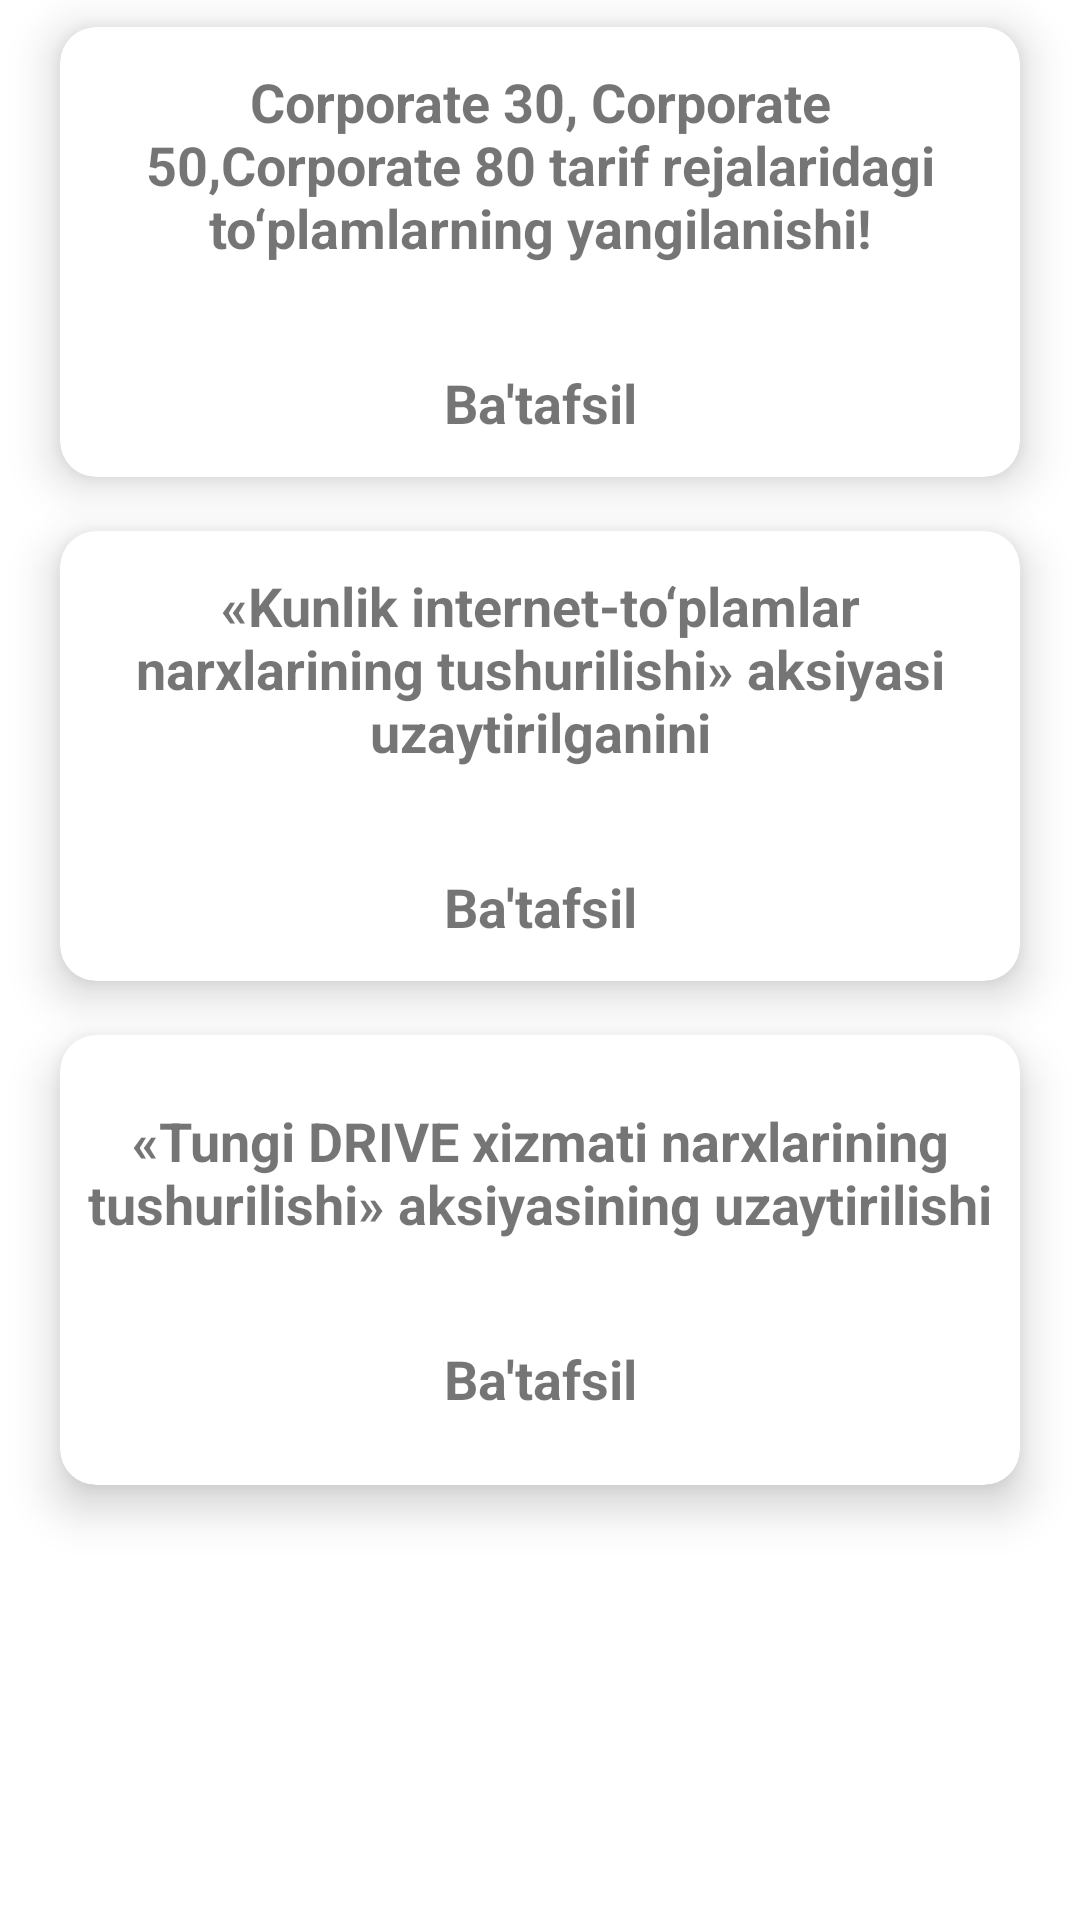

This screen was rendered from an Android layout file. Write that file and the resources it references.
<!-- AndroidManifest.xml: application theme Theme.UMSKodlar -->
<!-- res/layout/fragment_news.xml -->
<LinearLayout xmlns:android="http://schemas.android.com/apk/res/android"
    xmlns:app="http://schemas.android.com/apk/res-auto"
    xmlns:tools="http://schemas.android.com/tools"
    android:layout_width="match_parent"
    android:orientation="vertical"
    android:layout_height="match_parent"
    tools:context="Fragment.NewsFragment">

    <androidx.cardview.widget.CardView
        android:layout_width="match_parent"
        android:layout_height="@dimen/size_150dp"
        android:layout_marginHorizontal="@dimen/size_20dp"
        android:layout_marginVertical="@dimen/size_10dp"
        android:layout_marginTop="@dimen/size_10dp"
        app:cardCornerRadius="@dimen/size_12dp"
        app:cardElevation="@dimen/size_10dp">

        <LinearLayout
            android:layout_width="match_parent"
            android:layout_height="match_parent"
            android:orientation="vertical"
            android:gravity="center">

            <TextView
                android:layout_width="wrap_content"
                android:layout_height="wrap_content"
                android:layout_gravity="center"
                android:layout_marginHorizontal="@dimen/size_10dp"
                android:gravity="center"
                android:text="@string/corporate"
                android:textColor="@color/red"
                android:textSize="@dimen/text_18sp"
                android:textStyle="bold" />

            <ImageView
                android:layout_width="match_parent"
                android:layout_height="5dp"
                android:background="@color/red"
                android:layout_marginHorizontal="@dimen/size_70dp"
                android:layout_marginTop="@dimen/size_20dp"/>

            <TextView
                android:id="@+id/txtBatafsil1"
                android:layout_width="wrap_content"
                android:layout_height="wrap_content"
                android:layout_gravity="center"
                android:layout_marginHorizontal="@dimen/size_10dp"
                android:gravity="center"
                android:text="@string/ba_tafsil"
                android:textColor="@color/red"
                android:textSize="@dimen/text_18sp"
                android:textStyle="bold"
                android:layout_marginTop="@dimen/size_10dp"/>

        </LinearLayout>

    </androidx.cardview.widget.CardView>

    <androidx.cardview.widget.CardView
        android:layout_width="match_parent"
        android:layout_height="@dimen/size_150dp"
        android:layout_marginHorizontal="@dimen/size_20dp"
        android:layout_marginVertical="@dimen/size_10dp"
        android:layout_marginTop="@dimen/size_10dp"
        app:cardCornerRadius="@dimen/size_12dp"
        app:cardElevation="@dimen/size_10dp">

        <LinearLayout
            android:layout_width="match_parent"
            android:layout_height="match_parent"
            android:orientation="vertical"
            android:gravity="center">

            <TextView
                android:layout_width="wrap_content"
                android:layout_height="wrap_content"
                android:layout_gravity="center"
                android:layout_marginHorizontal="@dimen/size_10dp"
                android:gravity="center"
                android:text="@string/Kunlik_internet"
                android:textColor="@color/red"
                android:textSize="@dimen/text_18sp"
                android:textStyle="bold" />

            <ImageView
                android:layout_width="match_parent"
                android:layout_height="5dp"
                android:background="@color/red"
                android:layout_marginHorizontal="@dimen/size_70dp"
                android:layout_marginTop="@dimen/size_20dp"/>

            <TextView
                android:id="@+id/txtBatafsil2"
                android:layout_width="wrap_content"
                android:layout_height="wrap_content"
                android:layout_gravity="center"
                android:layout_marginHorizontal="@dimen/size_10dp"
                android:gravity="center"
                android:text="@string/ba_tafsil"
                android:textColor="@color/red"
                android:textSize="@dimen/text_18sp"
                android:textStyle="bold"
                android:layout_marginTop="@dimen/size_10dp"/>

        </LinearLayout>

    </androidx.cardview.widget.CardView>

    <androidx.cardview.widget.CardView
        android:layout_width="match_parent"
        android:layout_height="@dimen/size_150dp"
        android:layout_marginHorizontal="@dimen/size_20dp"
        android:layout_marginVertical="@dimen/size_10dp"
        android:layout_marginTop="@dimen/size_10dp"
        app:cardCornerRadius="@dimen/size_12dp"
        app:cardElevation="@dimen/size_10dp">

        <LinearLayout
            android:layout_width="match_parent"
            android:layout_height="match_parent"
            android:orientation="vertical"
            android:gravity="center">

            <TextView
                android:layout_width="wrap_content"
                android:layout_height="wrap_content"
                android:layout_gravity="center"
                android:layout_marginHorizontal="@dimen/size_10dp"
                android:gravity="center"
                android:text="@string/tungi_drive"
                android:textColor="@color/red"
                android:textSize="@dimen/text_18sp"
                android:textStyle="bold" />

            <ImageView
                android:layout_width="match_parent"
                android:layout_height="5dp"
                android:background="@color/red"
                android:layout_marginHorizontal="@dimen/size_70dp"
                android:layout_marginTop="@dimen/size_20dp"/>

            <TextView
                android:id="@+id/txtBatafsil3"
                android:layout_width="wrap_content"
                android:layout_height="wrap_content"
                android:layout_gravity="center"
                android:layout_marginHorizontal="@dimen/size_10dp"
                android:gravity="center"
                android:text="@string/ba_tafsil"
                android:textColor="@color/red"
                android:textSize="@dimen/text_18sp"
                android:textStyle="bold"
                android:layout_marginTop="@dimen/size_10dp"/>

        </LinearLayout>

    </androidx.cardview.widget.CardView>

</LinearLayout>
<!-- resources referenced by this layout -->
<resources>
  <dimen name="size_10dp">9dp</dimen>
  <dimen name="size_12dp">12dp</dimen>
  <dimen name="size_150dp">150dp</dimen>
  <dimen name="size_20dp">20dp</dimen>
  <dimen name="size_70dp">70dp</dimen>
  <dimen name="text_18sp">18sp</dimen>
  <string name="Kunlik_internet">«Kunlik internet-to‘plamlar narxlarining tushurilishi» aksiyasi uzaytirilganini</string>
  <string name="ba_tafsil">Ba\'tafsil</string>
  <string name="corporate">Corporate 30, Corporate 50,Corporate 80 tarif rejalaridagi to‘plamlarning yangilanishi!</string>
  <string name="tungi_drive">«Tungi DRIVE xizmati narxlarining tushurilishi» aksiyasining uzaytirilishi</string>
  <style name="Theme.UMSKodlar" parent="Theme.MaterialComponents.DayNight.NoActionBar">
          
          <item name="colorPrimary">@color/red</item>
          <item name="colorPrimaryVariant">@color/purple_700</item>
          <item name="colorOnPrimary">@color/white</item>
          
          <item name="colorSecondary">@color/teal_200</item>
          <item name="colorSecondaryVariant">@color/teal_700</item>
          <item name="colorOnSecondary">@color/black</item>
          
          <item name="android:statusBarColor" tools:targetApi="l">?attr/colorPrimaryVariant</item>
          
      </style>
  <!-- not gathered from this repository: default colours our renderer supplied (Android Studio template values) -->
  <color name="purple_700">#FF3700B3</color>
  <color name="teal_200">#FF03DAC5</color>
  <color name="teal_700">#FF018786</color>
  <color name="black">#FF000000</color>
  <color name="white">#FFFFFFFF</color>
</resources>
